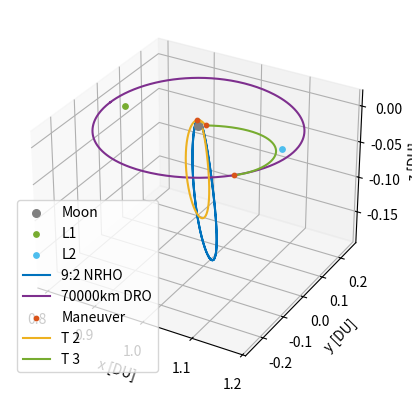

Write Python code to recreate this figure.
# [redacted]
# AERO 599
# Bicircular Restricted 4 Body Problem
# Earth moon system with solar perturbation

import os
clear = lambda: os.system('clear')
clear()

import numpy as np
from scipy.integrate import solve_ivp
from scipy.optimize import fsolve
import matplotlib.pyplot as plt
# from mpl_toolkits.mplot3d import Axes3D


# MATLAB Default colors
# 1: [0, 0.4470, 0.7410]
# 2: [0.8500, 0.3250, 0.0980]
# 3: [0.9290, 0.6940, 0.1250]
# 4: [0.4940, 0.1840, 0.5560]
# 5: [0.4660, 0.6740, 0.1880]
# 6: [0.3010, 0.7450, 0.9330]
# 7: [0.6350, 0.0780, 0.1840]


mu = 0.012150585609624  # Earth-Moon system mass ratio
omega_S = 1  # Sun's angular velocity (rev/TU)
mass_S = 1.988416e30 / (5.974e24 + 73.48e21) # Sun's mass ratio relative to the Earth-Moon system
dist_S = 149.6e6 / 384.4e3 # Distance of the sun in Earth-moon distances to EM Barycenter
tol = 1e-12 # Tolerancing for accuracy
Omega0 = 0 # RAAN of sun in EM system (align to vernal equinox)
theta0 = 0 # true anomaly of sun at start
inc = 5.145 * (np.pi/180) # Inclination of moon's orbit (sun's ecliptic with respect to the moon)


# CR3BP Equations of Motion
def cr3bp_equations(t, state, mu):
    # Unpack the state vector
    x, y, z, vx, vy, vz = state
    
    # Distances to primary and secondary
    r1, r2 = r1_r2(x, y, z, mu)

    # Equations of motion
    ax = 2*vy + x - (1 - mu)*(x + mu)/r1**3 - mu*(x - (1 - mu))/r2**3
    ay = -2*vx + y - (1 - mu)*y/r1**3 - mu*y/r2**3
    az = -(1 - mu)*z/r1**3 - mu*z/r2**3
    
    return [vx, vy, vz, ax, ay, az]


# BCR4BP Equations of Motion
def bcr4bp_equations(t, state, mu, inc, Omega, theta0):
    # Unpack the state vector
    x, y, z, vx, vy, vz = state

    # Distances to primary and secondary
    r1, r2 = r1_r2(x, y, z, mu)

    # Accelerations from the Sun's gravity (transformed)
    a_Sx, a_Sy, a_Sz = sun_acceleration(x, y, z, t, inc, Omega, theta0)

    # Full equations of motion with Coriolis and Sun's effect
    ax = 2 * vy + x - (1 - mu) * (x + mu) / r1**3 - mu * (x - (1 - mu)) / r2**3 + a_Sx
    ay = -2 * vx + y - (1 - mu) * y / r1**3 - mu * y / r2**3 + a_Sy
    az = -(1 - mu) * z / r1**3 - mu * z / r2**3 + a_Sz  

    return [vx, vy, vz, ax, ay, az]


# Sun's position as a function of time (circular motion)
def sun_position(t, inc, Omega0, theta0):
    # Sun's position in the equatorial plane (circular motion)
    r_Sx = dist_S * (np.cos((t+theta0) - Omega0) * np.cos(Omega0) - np.sin((t+theta0) - Omega0) * np.sin(Omega0) * np.cos(inc))
    r_Sy = dist_S * (np.cos((t+theta0) - Omega0) * np.sin(Omega0) + np.sin(- (t+theta0) - Omega0) * np.cos(Omega0) * np.cos(inc))
    r_Sz = dist_S * (np.sin((t+theta0) - Omega0) * np.sin(inc))
    # r_S= np.array([r_Sx_eq, r_Sy_eq, r_Sz_eq])
    # return r_S[0], r_S[1], r_S[2]
    return r_Sx, r_Sy, r_Sz


r_Sx0, r_Sy0, r_Sz0 = sun_position(0, inc, Omega0, theta0)
r_Sx1, r_Sy1, r_Sz1 = sun_position(np.pi/6, inc, Omega0, theta0)
r_Sx2, r_Sy2, r_Sz2 = sun_position(np.pi/3, inc, Omega0, theta0)
r_Sx3, r_Sy3, r_Sz3 = sun_position(np.pi/2, inc, Omega0, theta0)
r_Sx4, r_Sy4, r_Sz4 = sun_position(2*np.pi/3, inc, Omega0, theta0)
r_Sx5, r_Sy5, r_Sz5 = sun_position(5*np.pi/6, inc, Omega0, theta0)
r_Sx6, r_Sy6, r_Sz6 = sun_position(np.pi, inc, Omega0, theta0)
r_Sx7, r_Sy7, r_Sz7 = sun_position(7*np.pi/6, inc, Omega0, theta0)
r_Sx8, r_Sy8, r_Sz8 = sun_position(4*np.pi/3, inc, Omega0, theta0)
r_Sx9, r_Sy9, r_Sz9 = sun_position(3*np.pi/2, inc, Omega0, theta0)
r_Sx10, r_Sy10, r_Sz10 = sun_position(5*np.pi/3, inc, Omega0, theta0)
r_Sx11, r_Sy11, r_Sz11 = sun_position(11*np.pi/6, inc, Omega0, theta0)


def sun_acceleration(x, y, z, t, inc, Omega, theta0):
    # Get Sun's transformed position
    r_Sx, r_Sy, r_Sz = sun_position(t, inc, Omega, theta0)
    
    # Relative distance to the Sun
    r_S = np.sqrt((x - r_Sx)**2 + (y - r_Sy)**2 + (z - r_Sz)**2)
    dist_S = np.sqrt(r_Sx**2 + r_Sy**2 + r_Sz**2)
    
    # Accelerations
    a_Sx = -mass_S * (x - r_Sx) / r_S**3 - (mass_S * r_Sx) / dist_S**3
    a_Sy = -mass_S * (y - r_Sy) / r_S**3 - (mass_S * r_Sy) / dist_S**3
    a_Sz = -mass_S * (z - r_Sz) / r_S**3 - (mass_S * r_Sz) / dist_S**3
    
    return a_Sx, a_Sy, a_Sz


# Distance from satellite to Earth and Moon
def r1_r2(x, y, z, mu):
    r1 = np.sqrt((x + mu)**2 + y**2 + z**2)  # Distance to Earth
    r2 = np.sqrt((x - (1 - mu))**2 + y**2 + z**2)  # Distance to Moon
    return r1, r2

# Effective potential U(x, y) - Use with jacobi constant
def U(x, y, mu):
    r1, r2 = r1_r2(x, y, mu)
    return 0.5 * (x**2 + y**2) + (1 - mu)/r1 + mu/r2

# Function to find the roots for L1, L2, L3 along the x-axis
def lagrange_x_eq(x, mu, point):
    r1 = abs(x + mu)
    r2 = abs(x - (1 - mu))
    if point == 'L1':
        return x - (1 - mu)/(x + mu)**2 + mu/(x - (1 - mu))**2
    elif point == 'L2':
        return x - (1 - mu)/(x + mu)**2 - mu/(x - (1 - mu))**2
    elif point == 'L3':
        return x + (1 - mu)/(x + mu)**2 + mu/(x - (1 - mu))**2


# Solving for L1, L2, L3 along the x-axis
L1_x = fsolve(lagrange_x_eq, 0.8, args=(mu, 'L1'))[0]
L2_x = fsolve(lagrange_x_eq, 1.2, args=(mu, 'L2'))[0]
L3_x = fsolve(lagrange_x_eq, - 1.2, args=(mu, 'L3'))[0]

# Coordinates for L4 and L5 (equilateral triangle points)
L4_x = 0.5 - mu
L4_y = np.sqrt(3) / 2
L5_x = 0.5 - mu
L5_y = -np.sqrt(3) / 2


# Initial Conditions
# RHS FRT
# x0, y0, z0 = -1.15, 0, 0  # Initial position
# vx0, vy0, vz0 = 0, -0.0086882909, 0      # Initial velocity

# state0 is 9:2 NRHO
state0 = [1.0213448959167291E+0,	-4.6715051049863432E-27,	-1.8162633785360355E-1,	-2.3333471915735886E-13,	-1.0177771593237860E-1,	-3.4990116102675334E-12] # 1.5021912429136250E+0 TU period
# state1 is 70000km DRO
state1 = [8.0591079311650515E-1,	2.1618091280991729E-23,	3.4136631163268282E-25,	-8.1806482539864240E-13,	5.1916995982435687E-1,	-5.7262098359472236E-25] # 3.2014543457713667E+0 TU period

time1 = 3.2014543457713667E+0 # TU


# moon distance in km
moondist = (1 - mu - state1[0]) * 384.4e3
# print(moondist): 69937.2 km

# Time span for the propagation 
t_span1 = (0, time1)  # Start and end times
t_span2 = (0, 1*2*np.pi)
# t_eval = np.linspace(0, 29.46, 1000)  # Times to evaluate the solution


# Solve the IVP
sol0_3BPNRHO = solve_ivp(cr3bp_equations, t_span1, state0, args=(mu,), rtol=tol, atol=tol)
sol0_3BPDRO = solve_ivp(cr3bp_equations, t_span1, state1, args=(mu,), rtol=tol, atol=tol)

sol1_4BPNRHO = solve_ivp(bcr4bp_equations, t_span2, state0, args=(mu,inc,Omega0,theta0,), rtol=tol, atol=tol)
sol1_4BPDRO = solve_ivp(bcr4bp_equations, t_span2, state1, args=(mu,inc,Omega0,theta0,), rtol=tol, atol=tol)



# Hypothetical transfer maneuvers
# Starting with 3BP NRHO characteristics, looking for 3BP DRO characteristics

tspant1 = (0,1.5021912429136250/2)
tspant2 = (tspant1[1],tspant1[1] + .955026)
tspant3 = (tspant2[1],tspant2[1] + 1.48964)
tspant4 = (tspant3[1],tspant3[1] + 2*time1)


solT0 = solve_ivp(cr3bp_equations, tspant1, state0, args=(mu,), rtol=tol, atol=tol)
newstate2 = solT0.y[:,-1] + [0, 0, 0, 0, -.02, 0]
solT1 = solve_ivp(bcr4bp_equations, tspant2, newstate2, args=(mu,inc,Omega0,theta0,), rtol=tol, atol=tol)

deltav1 = .02

# Wait for this to cross xy plane (z=0)
newstate3 = solT1.y[:,-1] + [0, 0, 0, .322, .1515, -solT1.y[5,-1] + .0048]
# print(newstate3)
# solT2 = solve_ivp(cr3bp_equations, tspant3, newstate3, args=(mu,), rtol=tol, atol=tol) # Used to check error
solT2 = solve_ivp(bcr4bp_equations, tspant3, newstate3, args=(mu,inc,Omega0,theta0,), rtol=tol, atol=tol)

deltav2 = np.sqrt(.322**2 + .1515**2 +  (-solT1.y[5,-1] + .0048)**2)


# DRO Epoch for targeting
tspanfind = (0,1.9597)
sol0_DROfind = solve_ivp(cr3bp_equations, tspanfind, state1, args=(mu,), rtol=tol, atol=tol)
state1out = sol0_DROfind.y
# check1 = state1out[:,-1] - solT2.y[:,-1]

# print(check1)
# print(np.sqrt(check1[0]**2 + check1[1]**2 + check1[2]**2))

# Wait for this to reach DRO xy conditions
newstate4 = solT2.y[:,-1] + [0, 0, 0, -solT2.y[3,-1] + state1out[3,-1] - .005, -solT2.y[4,-1] + state1out[4,-1] - .005, -solT2.y[5,-1]]
# print(newstate4)
solT3 = solve_ivp(bcr4bp_equations, tspant4, newstate4, args=(mu,inc,Omega0,theta0,), rtol=tol, atol=tol)

deltav3 = np.sqrt((-solT2.y[3,-1] + state1out[3,-1] - .005)**2 + (-solT2.y[4,-1] + state1out[4,-1] - .005)**2 + (-solT2.y[5,-1])**2)

deltav = deltav1 + deltav2 + deltav3
# print('deltav: ', deltav, 'DU/TU')
DUtokm = 384.4e3 # kms in 1 DU
TUtoS = 375190.25852 # s in 1 3BP TU
TUtoS4 = 406074.761647 # s in 1 4BP TU
deltavS = deltav * DUtokm / TUtoS4
print('deltavS: ', deltavS, 'km/s')


# 3D Plotting

# Plot the trajectory
fig = plt.figure()
ax = fig.add_subplot(111, projection='3d')


# Plot the celestial bodies
# ax.scatter(-mu, 0, 0, color='blue', label='Earth', s=100)  # Primary body (Earth)
ax.scatter(1 - mu, 0, 0, color='gray', label='Moon', s=30)  # Secondary body (Moon)

# Plot the Lagrange points
ax.scatter([L1_x], [0], [0], color=[0.4660, 0.6740, 0.1880], s=15, label='L1')
ax.scatter([L2_x], [0], [0], color=[0.3010, 0.7450, 0.9330], s=15, label='L2')

# ax.scatter([L1_x, L2_x, L3_x, L4_x, L5_x], [0, 0, 0, L4_y, L5_y], [0, 0, 0, 0, 0], color='red', s=15, label='Langrage Points')

# Plot the trajectories
ax.plot(sol0_3BPNRHO.y[0], sol0_3BPNRHO.y[1], sol0_3BPNRHO.y[2], color=[0, 0.4470, 0.7410], label='9:2 NRHO')
ax.plot(sol0_3BPDRO.y[0], sol0_3BPDRO.y[1], sol0_3BPDRO.y[2], color=[0.4940, 0.1840, 0.5560], label='70000km DRO')
# ax.plot(sol0_DROfind.y[0], sol0_DROfind.y[1], sol0_DROfind.y[2], color=[0.4940, 0.1840, 0.5560], label='Target DRO')

# ax.plot(solT0.y[0], solT0.y[1], solT0.y[2], color=[0.9290, 0.6940, 0.1250], label='T 1')
ax.scatter([newstate2[0]], [newstate2[1]], [newstate2[2]], color=[0.8500, 0.3250, 0.0980], s=10, label='Maneuver')
ax.plot(solT1.y[0], solT1.y[1], solT1.y[2], color=[0.9290, 0.6940, 0.1250], label='T 2')

ax.scatter([newstate3[0]], [newstate3[1]], [newstate3[2]], color=[0.8500, 0.3250, 0.0980], s=10)
ax.plot(solT2.y[0], solT2.y[1], solT2.y[2], color=[0.4660, 0.6740, 0.1880], label='T 3')

ax.scatter([newstate4[0]], [newstate4[1]], [newstate4[2]], color=[0.8500, 0.3250, 0.0980], s=10)
# ax.plot(solT3.y[0], solT3.y[1], solT3.y[2], color=[0.4660, 0.6740, 0.1880], label='T 4')


# ax.plot(sol1_4BPNRHO.y[0], sol1_4BPNRHO.y[1], sol1_4BPNRHO.y[2], color=[0.9290, 0.6940, 0.1250], label='9:2 NRHO')
# ax.plot(sol1_4BPDRO.y[0], sol1_4BPDRO.y[1], sol1_4BPDRO.y[2], color=[0.4940, 0.1840, 0.5560], label='70000km DRO')


# Labels and plot settings
ax.set_xlabel('x [DU]')
ax.set_ylabel('y [DU]')
ax.set_zlabel('z [DU]')

# ax.set_axis_off()  # Turn off the axes for better visual appeal

ax.legend(loc='best')

# plt.gca().set_aspect('equal', adjustable='box')
plt.show()



